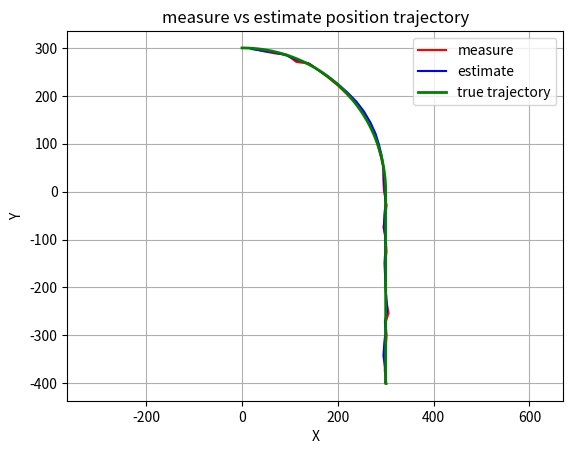

The script that saved this image:
import numpy as np
import matplotlib.pyplot as plt

# ===== data =====
car_position = [
    [301.5, -401.46],
    [298.23, -375.44],
    [297.83, -346.15],
    [300.42, -320.2],
    [301.94, -300.08],
    [299.5, -274.12],
    [305.98, -253.45],
    [301.25, -226.4],
    [299.73, -200.65],
    [299.2, -171.62],
    [298.62, -152.11],
    [301.84, -125.19],
    [299.6, -93.4],
    [295.3, -74.79],
    [299.3, -49.12],
    [301.95, -28.73],
    [296.3, 2.99],
    [295.11, 25.65],
    [295.12, 49.86],
    [289.9, 72.87],
    [283.51, 96.34],
    [276.42, 120.4],
    [264.22, 144.69],
    [250.25, 168.06],
    [236.66, 184.99],
    [217.47, 205.11],
    [199.75, 221.82],
    [179.7, 238.3],
    [160, 253.02],
    [140.92, 267.19],
    [113.53, 270.71],
    [93.68, 285.86],
    [69.71, 288.48],
    [45.71, 292.9],
    [20.87, 298.77]
]

theta_time = 1.0
theta_a = 0.2
theta_xm = 3
theta_ym = 3

x_0_0 = np.array([0, 0, 0, 0, 0, 0])

F_matrix = np.array([
    [1, 1, 0.5, 0, 0, 0],
    [0, 1, 1, 0, 0, 0],
    [0, 0, 1, 0, 0, 0],
    [0, 0, 0, 1, 1, 0.5],
    [0, 0, 0, 0, 1, 1],
    [0, 0, 0, 0, 0, 1]
])

Q_matrix = np.array([
    [0.25, 0.5, 0.5, 0, 0, 0],
    [0.5, 1, 1, 0, 0, 0],
    [0.5, 1, 1, 0, 0, 0],
    [0, 0, 0, 0.25, 0.5, 0.5],
    [0, 0, 0, 0.5, 1, 1],
    [0, 0, 0, 0.5, 1, 1]
])
Q_matrix = Q_matrix * pow(theta_a, 2)

R_n = np.array([
    [pow(theta_xm, 2), 0],
    [0, pow(theta_ym, 2)]
])

Pe_0_0 = np.array([
    [500, 0, 0, 0, 0, 0],
    [0, 500, 0, 0, 0, 0],
    [0, 0, 500, 0, 0, 0],
    [0, 0, 0, 500, 0, 0],
    [0, 0, 0, 0, 500, 0],
    [0, 0, 0, 0, 0, 500]
])

H_matrix = np.array([
    [1, 0, 0, 0, 0, 0],
    [0, 0, 0, 1, 0, 0]
])

x_list = []
pe_list = []
kn_list = []

x_list.append(x_0_0)
pe_list.append(Pe_0_0)

for i in range(len(car_position)):
    print("========== n: ", i+1)
    z_n = np.array([car_position[i][0], car_position[i][1]])
    print("z_n: ", z_n)
    
    x_n_n_1 = F_matrix @ x_list[i]
    print("x_n_n_1: ", x_n_n_1)
    Pe_n_n_1 = F_matrix @ pe_list[i] @ F_matrix.T + Q_matrix
    print("Pe_n_n_1: ", Pe_n_n_1)
    Kn_n = Pe_n_n_1 @ H_matrix.T @ np.linalg.inv(H_matrix @ Pe_n_n_1 @ H_matrix.T + R_n)
    print("Kn_n: ", Kn_n)
    x_n_n = x_n_n_1 + Kn_n @ (z_n - H_matrix @ x_n_n_1)
    print("x_n_n: ", x_n_n)
    Pe_n_n = (np.eye(6) - Kn_n @ H_matrix) @ Pe_n_n_1 @ (np.eye(6) - Kn_n @ H_matrix).T + Kn_n @ R_n @ Kn_n.T
    print("Pe_n_n: ", Pe_n_n)

    x_list.append(x_n_n)
    pe_list.append(Pe_n_n)

# ===== show result =====

# 直线段
N1 = 100
x_line = np.full(N1, 300.0)
y_line = np.linspace(-400.0, 0.0, N1)

# 圆弧段（以 (0,0) 为圆心，半径 300，从 (300,0) 到 (0,300)）
N2 = 100
R = 300.0
theta = np.linspace(0.0, np.pi / 2, N2)
x_arc = R * np.cos(theta)
y_arc = R * np.sin(theta)

# 拼接（去掉圆弧第一个点避免与直线端点重复）
gt_x = np.concatenate([x_line, x_arc[1:]])
gt_y = np.concatenate([y_line, y_arc[1:]])

car = np.array(car_position)
est = np.array(x_list[1:])
plt.figure()
plt.plot(car[:, 0], car[:, 1], '-', label='measure', color='red')
plt.plot(est[:, 0], est[:, 3], '-', label='estimate', color='blue')
plt.plot(gt_x, gt_y, '-', label='true trajectory', color='green', linewidth=2)
plt.axis('equal')
plt.grid(True)
plt.legend()
plt.xlabel('X')
plt.ylabel('Y')
plt.title('measure vs estimate position trajectory')
plt.show()